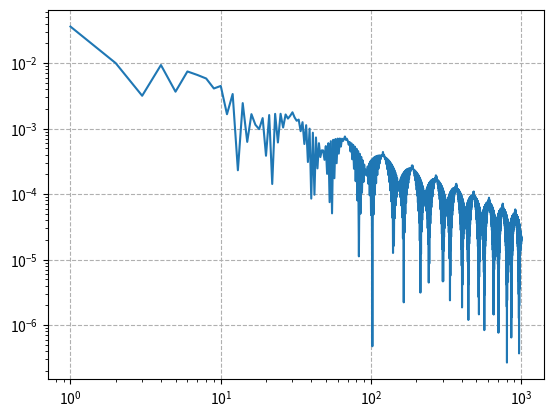

Python code for this plot:
"""
[redacted]
Date: 25/10/2022
Homework 5, Problem 1
"""

import numpy as np
import matplotlib.pyplot as plt
from scipy import special
from scipy.stats import norm

# defining the function for binomial tree
def binomial_tree(payoff, n, rp, sigma, S, K, T, opt):
    # Calculating the increase rate and decrease rate
    u = np.exp(sigma * np.sqrt(T / n))
    d = 1 / u

    # Discount the Payoffs by Backwards Induction
    dt = T / n
    p = (np.exp(rp * dt) - d) / (u - d)

    # Calculating a Stock Price Lattice for the Underlying Asset Price
    x, y = np.arange(0, n+1, 1), np.arange(n, -1, -1)
    Stock_Price_Lattice = S * (u ** x) * (d ** y)

    # Calculating the Payoff at the Expiry
    poff = payoff(S=Stock_Price_Lattice, K=K, opt=opt)

    # Backward induction with a single for loop
    for i in np.arange(n, 0, -1):
        v_u = poff[1:i+1] # ïncreasing the values in the y axis for each index
        v_d = poff[0:i]   # keeping the values of the x-axis constant for each index
        poff = np.exp(-rp * dt) * (p * v_u + (1-p) * v_d)
        
    out = poff[0]
    return out

# defining the function for payoff
def payoff(S, K, opt):
    if opt == 'C':
        return np.maximum(0, S-K)
    elif opt == 'P':
        return np.maximum(0, K-S)

# defining x for Black Scholes:
def x(S, K, T, sigma, rp):
    return (np.log(S/K) + (rp + sigma**2/2) * T) / (sigma * np.sqrt(T))

# defining the functiuon for Black Scholes
def black_scholes(S, K, T, sigma, rp, opt):
    if opt == 'C':
        return S * norm.cdf(x(S, K, T, sigma, rp)) - K * np.exp(-rp * T) * norm.cdf(x(S, K, T, sigma, rp) - sigma * np.sqrt(T))
    elif opt == 'P':
        return K * np.exp(-rp * T) * norm.cdf(-x(S, K, T, sigma, rp) + sigma * np.sqrt(T)) - S * norm.cdf(-x(S, K, T, sigma, rp))

# Main
if __name__ == "__main__":
    # Parameters
    n = 1000
    rp = 0.03
    sigma = 0.5
    S = 1
    K = 1.2
    T = 1
    opt = 'C'
    n = np.arange(1, n+1)

    # Calculating the price of the option
    binomTree = [binomial_tree(payoff, i, rp, sigma, S, K, T, opt) for i in n]
    blackSchole = black_scholes(S, K, T, sigma, rp, opt)
    allBlackSchole = np.empty(n.size)
    allBlackSchole.fill(blackSchole)

    relError = np.absolute(allBlackSchole - binomTree)


    plt.loglog(n, relError)
    plt.grid(linestyle='--')
    plt.savefig("hw5p1.pdf")
    plt.show()

"""
Comment:
No We do not obtain a straight line. 
"""